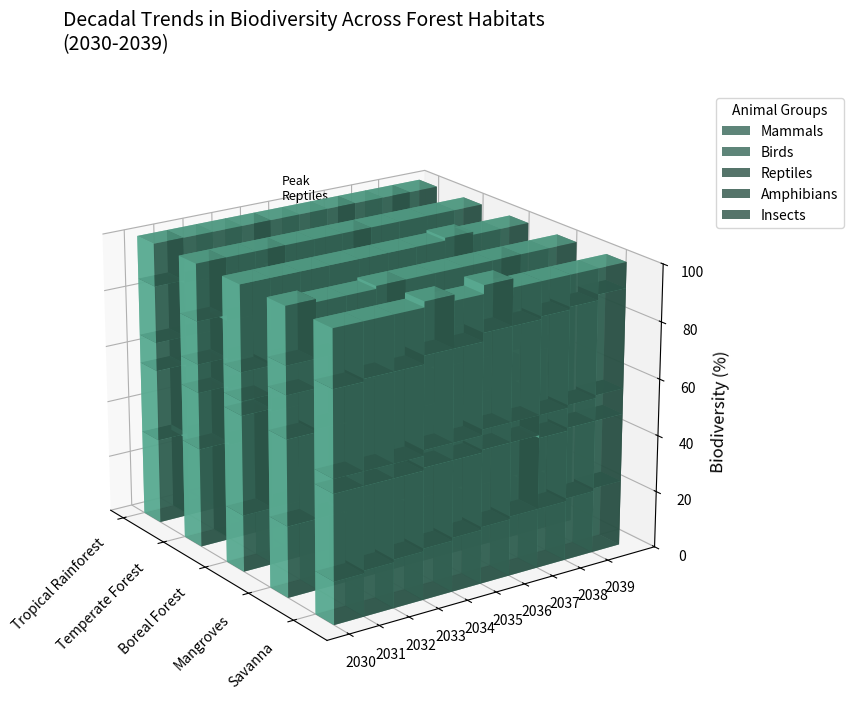

The script that saved this image:
import numpy as np
import matplotlib.pyplot as plt
from mpl_toolkits.mplot3d import Axes3D

# Define the forest habitats and years for the x and y axes
habitats = ["Tropical Rainforest", "Temperate Forest", "Boreal Forest", "Mangroves", "Savanna"]
years = np.arange(2030, 2040)

# Create percentage data for different animal groups in each habitat across the years
mammals = np.array([
    [30, 28, 27, 26, 25, 24, 24, 23, 22, 21],
    [35, 34, 33, 32, 32, 31, 30, 29, 29, 28],
    [20, 20, 21, 21, 22, 22, 23, 24, 24, 25],
    [25, 25, 24, 24, 23, 23, 22, 22, 21, 20],
    [15, 16, 17, 18, 19, 20, 21, 21, 22, 23]
])

birds = np.array([
    [25, 26, 27, 28, 28, 29, 30, 30, 31, 32],
    [20, 20, 21, 21, 22, 23, 24, 25, 26, 27],
    [35, 34, 33, 32, 32, 31, 30, 29, 29, 28],
    [30, 31, 31, 31, 32, 32, 33, 34, 34, 35],
    [30, 29, 28, 28, 27, 27, 26, 25, 25, 24]
])

reptiles = np.array([
    [10, 11, 12, 13, 13, 14, 15, 15, 16, 17],
    [10, 10, 11, 11, 12, 13, 13, 14, 14, 15],
    [5, 6, 7, 8, 9, 10, 10, 11, 12, 13],
    [15, 14, 14, 13, 13, 12, 12, 11, 10, 10],
    [5, 5, 5, 6, 6, 7, 7, 8, 8, 9]
])

amphibians = np.array([
    [20, 19, 19, 18, 17, 17, 16, 16, 15, 14],
    [15, 14, 14, 13, 13, 12, 11, 11, 10, 10],
    [10, 11, 11, 12, 13, 13, 14, 15, 15, 16],
    [10, 10, 11, 12, 12, 13, 14, 14, 15, 16],
    [30, 31, 31, 32, 32, 33, 33, 34, 34, 35]
])

insects = np.array([
    [15, 16, 15, 15, 17, 16, 15, 16, 16, 16],
    [20, 22, 21, 23, 21, 21, 22, 21, 21, 20],
    [30, 29, 28, 27, 24, 24, 23, 22, 20, 18],
    [20, 19, 19, 20, 20, 20, 19, 19, 20, 19],
    [20, 19, 19, 18, 16, 16, 13, 12, 11, 9]
])

# Set up the plot
fig = plt.figure(figsize=(14, 8))
ax = fig.add_subplot(111, projection='3d')

# Axis configuration
x_ticks = np.arange(len(habitats))
ax.set_xticks(x_ticks)
ax.set_xticklabels(habitats, rotation=45, ha='right', fontsize=10)

y_ticks = np.arange(len(years))
ax.set_yticks(y_ticks)
ax.set_yticklabels(years, fontsize=10)

ax.set_zlim(0, 100)
ax.set_zlabel('Biodiversity (%)', fontsize=12)

# Define a consistent color
consistent_color = '#66c2a5'

bar_width = 0.4

# Plot each species data as a stacked bar
species_data = [mammals, birds, reptiles, amphibians, insects]
species_names = ['Mammals', 'Birds', 'Reptiles', 'Amphibians', 'Insects']

for j, habitat in enumerate(habitats):
    bottom = np.zeros_like(years)
    for i, species in enumerate(species_data):
        x_pos = np.ones_like(years) * x_ticks[j]
        y_pos = years - years[0]
        z_pos = bottom
        dz = species[j]
        
        ax.bar3d(x_pos, y_pos, z_pos, bar_width, 1, dz, color=consistent_color, alpha=0.8, label=species_names[i] if j == 0 else "")
        bottom += dz

# Annotate one or two significant data points
ax.text(x_ticks[0], years[5] - years[0], bottom[5], 'Peak\nReptiles', color='black', fontsize=9)

# Title and legend
plt.title("Decadal Trends in Biodiversity Across Forest Habitats\n(2030-2039)", fontsize=14, pad=30, loc='left')
ax.legend(loc='upper left', bbox_to_anchor=(1.05, 1), title='Animal Groups', fontsize=10)

# Adjust view angle
ax.view_init(elev=20., azim=-35)

# Automatically adjust layout to prevent overlap
plt.tight_layout()

# Display the plot
plt.show()
